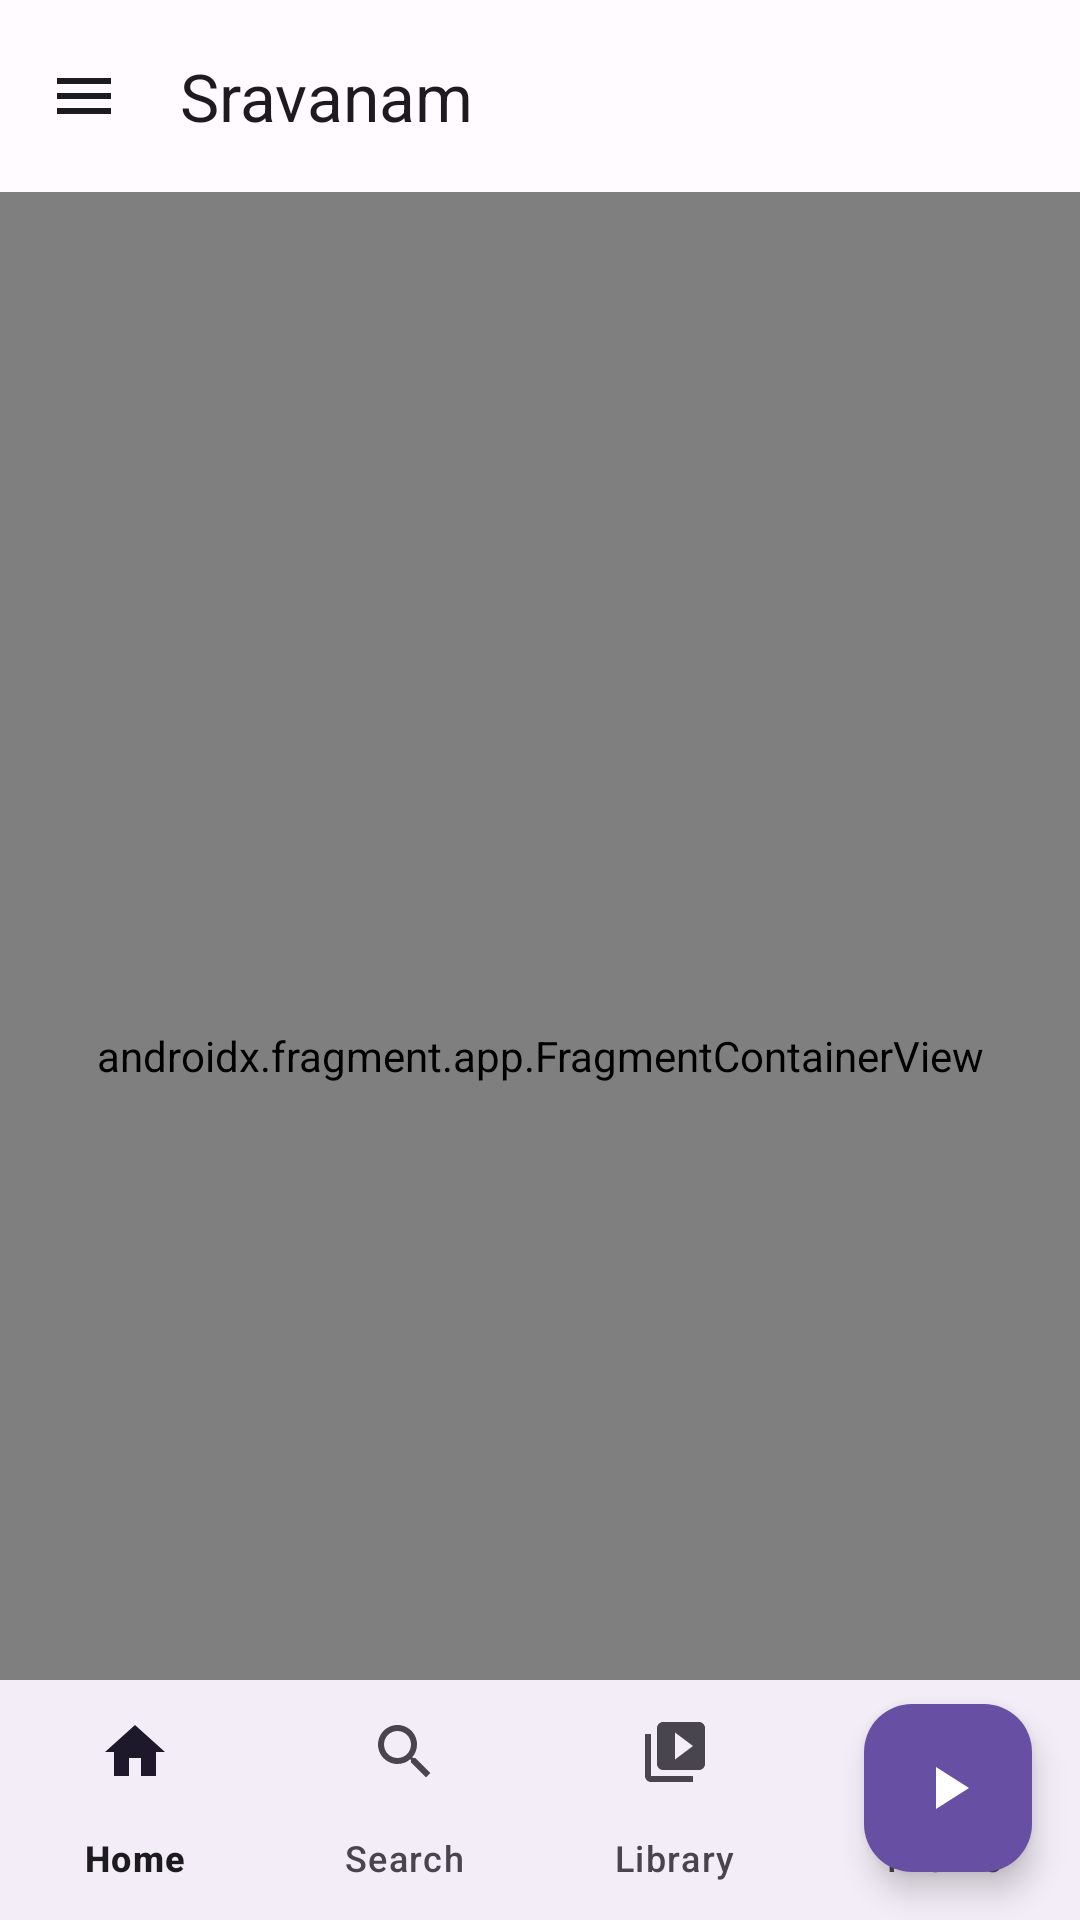

This screen was rendered from an Android layout file. Write that file and the resources it references.
<!-- AndroidManifest.xml: activity theme Theme.BasicMusicPlayer -->
<!-- res/layout/activity_main.xml -->
<?xml version="1.0" encoding="utf-8"?>
<androidx.constraintlayout.widget.ConstraintLayout
    xmlns:android="http://schemas.android.com/apk/res/android"
    xmlns:app="http://schemas.android.com/apk/res-auto"
    xmlns:tools="http://schemas.android.com/tools"
    android:layout_width="match_parent"
    android:layout_height="match_parent"
    tools:context=".MainActivity">

    <androidx.coordinatorlayout.widget.CoordinatorLayout
        android:layout_width="match_parent"
        android:layout_height="match_parent">

        <com.google.android.material.appbar.AppBarLayout
            android:layout_width="match_parent"
            android:layout_height="wrap_content"
            android:theme="@style/Theme.BasicMusicPlayer">

            <com.google.android.material.appbar.MaterialToolbar
                android:id="@+id/topAppBar"
                android:layout_width="match_parent"
                android:layout_height="?attr/actionBarSize"
                app:title="@string/app_name"
                app:navigationIcon="@drawable/ic_menu" />

        </com.google.android.material.appbar.AppBarLayout>

        <androidx.fragment.app.FragmentContainerView
            android:id="@+id/nav_host_fragment"
            android:name="androidx.navigation.fragment.NavHostFragment"
            android:layout_width="match_parent"
            android:layout_height="match_parent"
            app:defaultNavHost="true"
            app:layout_behavior="@string/appbar_scrolling_view_behavior"
            app:navGraph="@navigation/nav_graph" />

        <com.google.android.material.bottomnavigation.BottomNavigationView
            android:id="@+id/bottom_navigation"
            android:layout_width="match_parent"
            android:layout_height="wrap_content"
            android:layout_gravity="bottom"
            app:menu="@menu/bottom_nav_menu"
            app:labelVisibilityMode="labeled"
            style="@style/Widget.Material3.BottomNavigationView" />

        <com.google.android.material.floatingactionbutton.FloatingActionButton
            android:id="@+id/fab_play_pause"
            android:layout_width="wrap_content"
            android:layout_height="wrap_content"
            android:layout_gravity="bottom|end"
            android:layout_margin="16dp"
            android:src="@drawable/ic_play"
            app:backgroundTint="@color/primary"
            app:tint="@color/onPrimary" />

    </androidx.coordinatorlayout.widget.CoordinatorLayout>

</androidx.constraintlayout.widget.ConstraintLayout>
<!-- resources referenced by this layout -->
<resources>
  <color name="onPrimary">#FFFFFF</color>
  <color name="primary">#6750A4</color>
  <!-- drawable ic_menu (drawable) -->
  <?xml version="1.0" encoding="utf-8"?>
  <vector xmlns:android="http://schemas.android.com/apk/res/android"
      android:width="24dp"
      android:height="24dp"
      android:viewportWidth="24"
      android:viewportHeight="24">
      <path
          android:fillColor="@color/onSurface"
          android:pathData="M3,18h18v-2H3v2zm0,-5h18v-2H3v2zm0,-7v2h18V6H3z"/>
  </vector>
  <!-- drawable ic_play (drawable) -->
  <?xml version="1.0" encoding="utf-8"?>
  <vector xmlns:android="http://schemas.android.com/apk/res/android"
      android:width="24dp"
      android:height="24dp"
      android:viewportWidth="24"
      android:viewportHeight="24">
      <path
          android:fillColor="@color/onSurface"
          android:pathData="M8,5v14l11,-7z"/>
  </vector>
  <string name="app_name">Sravanam</string>
  <style name="Theme.BasicMusicPlayer" parent="Theme.Material3.DayNight.NoActionBar">
          
          <item name="colorPrimary">@color/primary</item>
          <item name="colorOnPrimary">@color/onPrimary</item>
          <item name="colorPrimaryContainer">@color/primaryContainer</item>
          <item name="colorOnPrimaryContainer">@color/onPrimaryContainer</item>
  
          
          <item name="colorSecondary">@color/secondary</item>
          <item name="colorOnSecondary">@color/onSecondary</item>
          <item name="colorSecondaryContainer">@color/secondaryContainer</item>
          <item name="colorOnSecondaryContainer">@color/onSecondaryContainer</item>
  
          
          <item name="colorSurface">@color/surface</item>
          <item name="colorOnSurface">@color/onSurface</item>
          <item name="colorSurfaceVariant">@color/surfaceVariant</item>
          <item name="colorOnSurfaceVariant">@color/onSurfaceVariant</item>
  
          
          <item name="colorError">@color/error</item>
          <item name="colorOnError">@color/onError</item>
  
          
          <item name="android:statusBarColor" tools:targetApi="l">?attr/colorSurface</item>
          <item name="android:windowLightStatusBar" tools:targetApi="m">true</item>
  
          
          <item name="android:navigationBarColor" tools:targetApi="o">?attr/colorSurface</item>
          <item name="android:windowLightNavigationBar" tools:targetApi="o">true</item>
  
          
          <item name="android:windowBackground">@color/surface</item>
  
          
          <item name="materialThemeOverlay">@style/ThemeOverlay.BasicMusicPlayer</item>
      </style>
  <color name="onSurface">#1C1B1F</color>
  <color name="primaryContainer">#EADDFF</color>
  <color name="onPrimaryContainer">#21005D</color>
  <color name="secondary">#625B71</color>
  <color name="onSecondary">#FFFFFF</color>
  <color name="secondaryContainer">#E8DEF8</color>
  <color name="onSecondaryContainer">#1D192B</color>
  <color name="surface">#FFFBFE</color>
  <color name="surfaceVariant">#E7E0EC</color>
  <color name="onSurfaceVariant">#49454F</color>
  <color name="error">#B3261E</color>
  <color name="onError">#FFFFFF</color>
  <style name="ThemeOverlay.BasicMusicPlayer" parent="">
          <item name="colorSurface">@color/surface</item>
          <item name="colorOnSurface">@color/onSurface</item>
      </style>
</resources>
